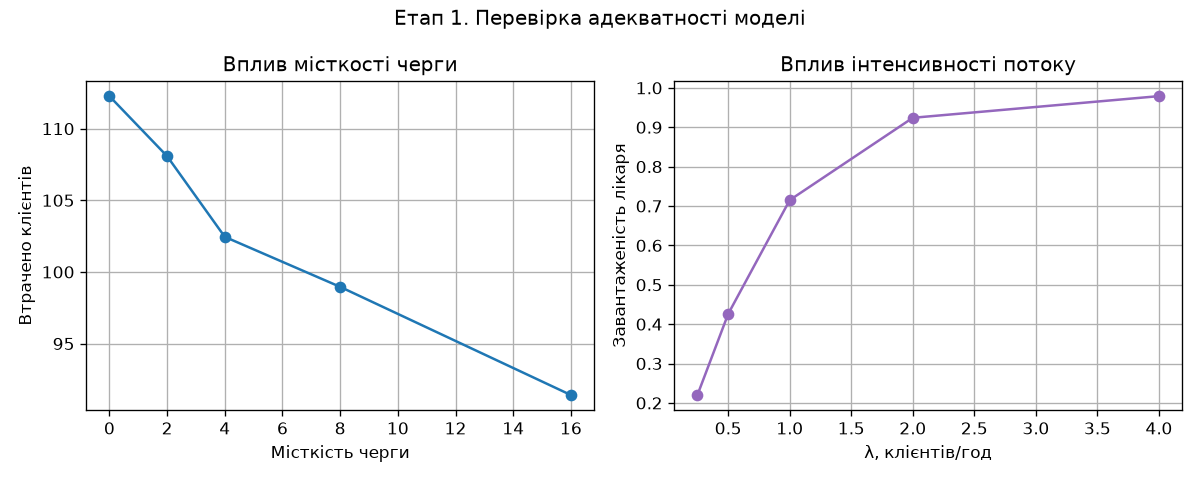

The data file committed next to this chart (first rows):
Параметр, Значення, Втрачено, Сер. очікування, год, Завантаженість
Місткість черги, 0.0, 112.3, 1.424, 0.809
Місткість черги, 2.0, 108.1, 1.232, 0.895
Місткість черги, 4.0, 102.5, 2.348, 0.972
Місткість черги, 8.0, 98.96, 5.342, 0.986
Місткість черги, 16.0, 91.41, 9.882, 0.986
λ (стала), 0.25, 0.01, 0.22, 0.22
λ (стала), 0.5, 0.41, 0.642, 0.426
λ (стала), 1.0, 6.46, 1.384, 0.715
λ (стала), 2.0, 35.83, 2.052, 0.924
λ (стала), 4.0, 112.4, 2.483, 0.979
